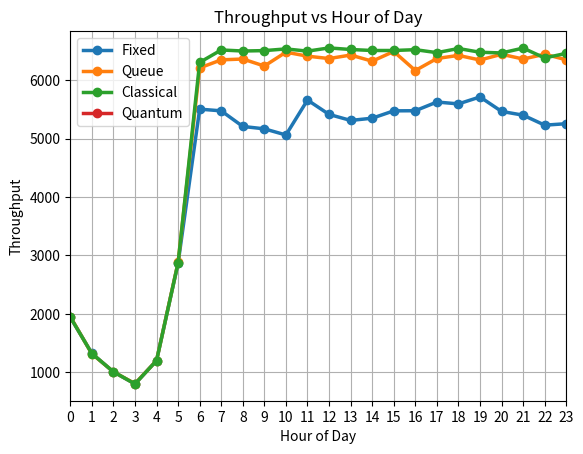

This figure's Python source:
import matplotlib.pyplot as plt

hours = list(range(24))

# Enter 24 throughput values, one for each hour 0-23.
fixed = [1944, 1322, 1006, 800, 1200, 2869, 5503, 5474, 5207, 5166, 5061, 5659, 5413, 5310, 5348, 5474, 5476, 5625, 5593, 5712, 5464, 5400, 5229, 5254]
queue = [1952, 1316, 1008, 804, 1199, 2881, 6209, 6347, 6361, 6241, 6478, 6410, 6369, 6429, 6324, 6490, 6164, 6370, 6423, 6344, 6442, 6361, 6443, 6348]
classical = [1944, 1320, 1008, 800, 1198, 2873, 6303, 6516, 6498, 6505, 6534, 6496, 6551, 6524, 6507, 6507, 6521, 6470, 6541, 6477, 6465, 6548, 6379, 6459]
quantum = [None] * 24

plt.figure()

plt.plot(hours, fixed, marker="o", linewidth=2.5, label="Fixed")
plt.plot(hours, queue, marker="o", linewidth=2.5, label="Queue")
plt.plot(hours, classical, marker="o", linewidth=2.5, label="Classical")
plt.plot(hours, quantum, marker="o", linewidth=2.5, label="Quantum")

plt.xlabel("Hour of Day")
plt.ylabel("Throughput")
plt.title("Throughput vs Hour of Day")

plt.xticks(hours)
plt.xlim(0, 23)

plt.legend()
plt.grid()

plt.show()
